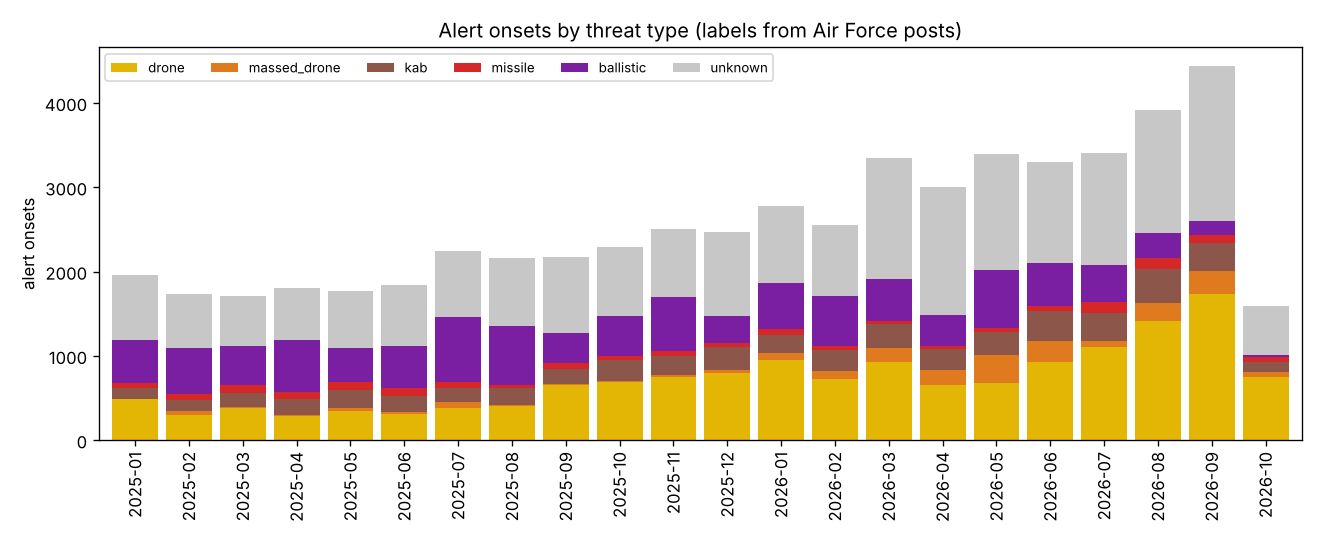

Values plotted in this chart, from the file beside it:
m, ballistic, drone, kab, massed_drone, missile, unknown
2025-01, 509, 483, 127, 4, 67, 769
2025-02, 539, 298, 125, 51, 77, 641
2025-03, 458, 383, 169, 12, 90, 600
2025-04, 614, 293, 189, 6, 86, 623
2025-05, 399, 342, 220, 37, 92, 676
2025-06, 497, 309, 195, 20, 99, 725
2025-07, 765, 384, 174, 67, 67, 784
2025-08, 694, 407, 212, 6, 34, 803
2025-09, 360, 660, 185, 5, 63, 894
2025-10, 476, 686, 244, 22, 48, 816
2025-11, 638, 754, 225, 22, 60, 806
2025-12, 321, 800, 270, 34, 52, 987
2026-01, 546, 947, 211, 86, 69, 917
2026-02, 589, 726, 252, 96, 46, 849
2026-03, 503, 933, 287, 156, 36, 1432
2026-04, 357, 659, 246, 177, 41, 1521
2026-05, 686, 681, 271, 329, 51, 1380
2026-06, 508, 930, 355, 244, 61, 1203
2026-07, 435, 1104, 334, 67, 133, 1336
2026-08, 300, 1409, 410, 215, 123, 1459
2026-09, 166, 1737, 330, 269, 102, 1833
2026-10, 23, 752, 124, 55, 53, 589
